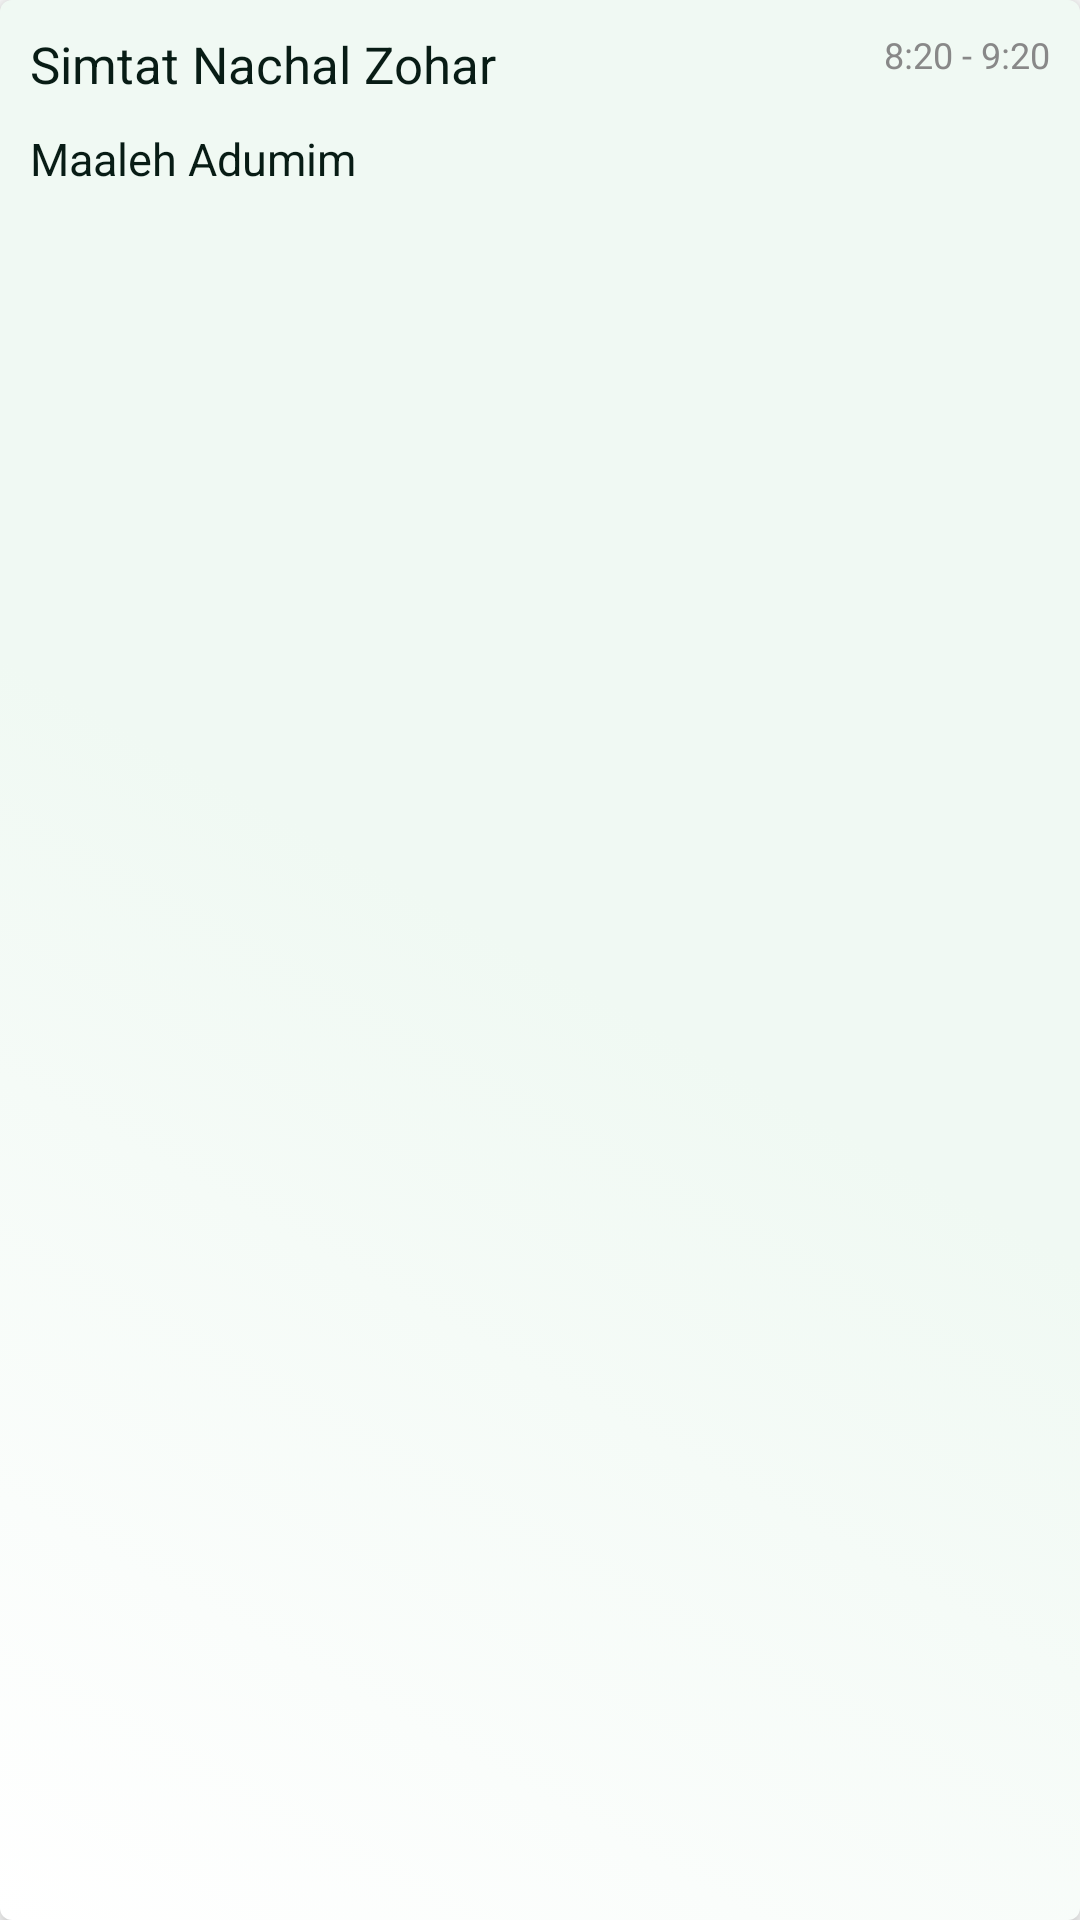

Reconstruct the res/layout file that produces this screen, plus the resources it refers to.
<!-- AndroidManifest.xml: application theme NoActionBar -->
<!-- res/layout/places_row.xml -->
<?xml version="1.0" encoding="utf-8"?>
<LinearLayout xmlns:android="http://schemas.android.com/apk/res/android"
    android:orientation="vertical"
    xmlns:tools="http://schemas.android.com/tools"
    android:layout_width="match_parent"
    android:layout_height="match_parent"
    android:elevation="3dp"
    android:translationZ="2dp"
    android:background="@drawable/journal_rec_background"
    >
    <LinearLayout
        android:layout_width="match_parent"
        android:layout_height="wrap_content"
        android:layout_margin="10dp"
        android:orientation="horizontal">
        <TextView
            android:id="@+id/line1"
            android:layout_width="0dp"
            android:layout_height="wrap_content"
            android:layout_weight="1"
            android:gravity="left"
            style="@style/places_list_line1"
            android:text="Simtat Nachal Zohar"
            />

        <TextView
            android:id="@+id/time"
            style="@style/journal_list_date_text"
            android:layout_width="wrap_content"
            android:layout_height="wrap_content"
            android:text="8:20 - 9:20"
            android:layout_gravity="right"
            />
    </LinearLayout>

    <TextView
        android:id="@+id/line2"
        android:layout_width="wrap_content"
        android:layout_height="wrap_content"
        style="@style/places_list_line2"
        android:layout_marginHorizontal="10dp"
        android:layout_marginBottom="10dp"
        android:text="Maaleh Adumim"
        />
</LinearLayout>
<!-- resources referenced by this layout -->
<resources>
  <!-- drawable journal_rec_background (drawable) -->
  <?xml version="1.0" encoding="utf-8"?>
  <selector xmlns:android="http://schemas.android.com/apk/res/android">
      <item android:state_pressed="true">
          <shape android:shape="rectangle" >
              <solid android:color="@color/colorBorder" />
              <corners android:radius="4dp" />
              <stroke
                  android:width="1dp"
                  android:color="@color/colorBorder" />
          </shape>
      </item>
  
      <item>
          <shape android:shape="rectangle" >
              <gradient
                  android:startColor="#FFFFFFFF"
                  android:centerColor="@color/colorBackground"
                  android:endColor="@color/colorBackground"
                  android:angle="45" />
              <corners android:radius="4dp" />
          </shape>
      </item>
  
  </selector>
  
  
  
  
  
  
  <style name="journal_list_date_text">
          <item name="android:fontFamily">sans-serif</item>
          <item name="android:textSize">12sp</item>
          <item name="textAllCaps">false</item>
          <item name="android:textColor">@color/grey_text</item>
      </style>
  <style name="places_list_line1">
          <item name="android:fontFamily">sans-serif</item>
          <item name="android:textSize">17sp</item>
          <item name="android:textColor">@color/colorText</item>
      </style>
  <style name="places_list_line2">
          <item name="android:fontFamily">sans-serif</item>
          <item name="android:textSize">15sp</item>
          <item name="android:textColor">@color/colorText</item>
      </style>
  <style name="NoActionBar" parent="@android:style/Theme.Holo.Light">
          <item name="android:windowActionBar">false</item>
          <item name="android:windowNoTitle">true</item>
          <item name="android:itemBackground">#000000</item>
          <item name="android:textColor">@color/colorText</item>
          <item name="colorPrimaryDark">@color/colorTitleBackground</item>
          <item name="android:navigationBarColor">@color/colorTitleBackground</item>
          <item name="android:textColorPrimary">@color/colorText</item>
          <item name="colorPrimary">@color/colorTitleBackground</item>
      </style>
  <color name="colorBorder">#52B788</color>
  <color name="colorBackground">#F0F9F3</color>
  <color name="grey_text">#888888</color>
  <color name="colorText">#081C15</color>
  <color name="colorTitleBackground">#D7FFD7</color>
</resources>
